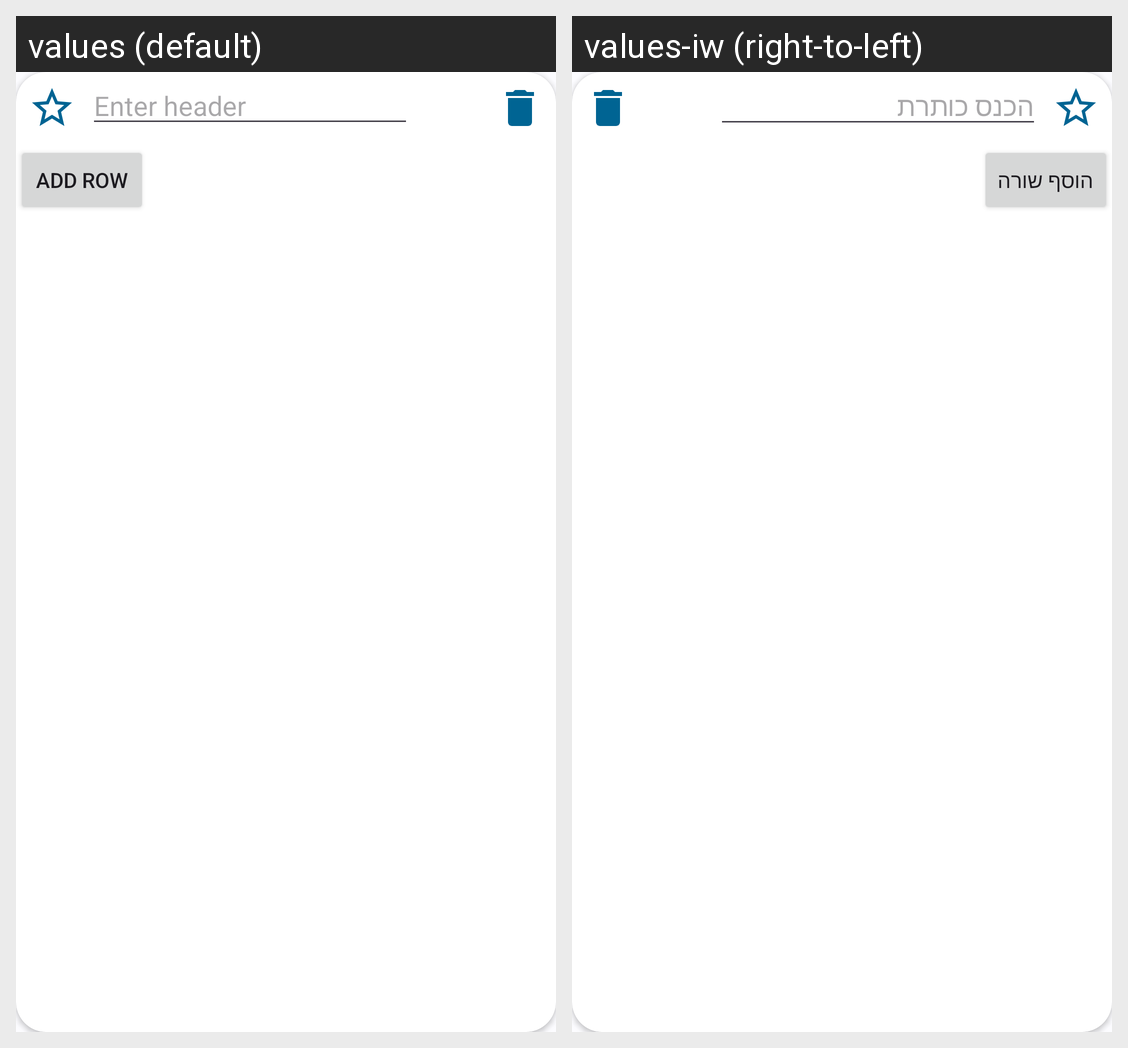

Here is an Android app screen in its default locale and in the app's own translations. Write out the translated-string differences for the strings that appear on this screen.
Android screen res/layout/card1.xml rendered under 2 locales, left to right: values (default), values-iw (right-to-left). Device: Nexus 5 (rendered at 1080×1920; each locale shown at half size, 540×960, under a caption strip naming it); theme AppTheme.
Strings drawn on this screen, with the default value and each locale's value (text and hints the layout hard-codes, and strings that could not be matched under every locale, appear in the picture but are not listed):

enter_header
  values: Enter header
  values-iw: הכנס כותרת

add_row
  values: Add Row
  values-iw: הוסף שורה
